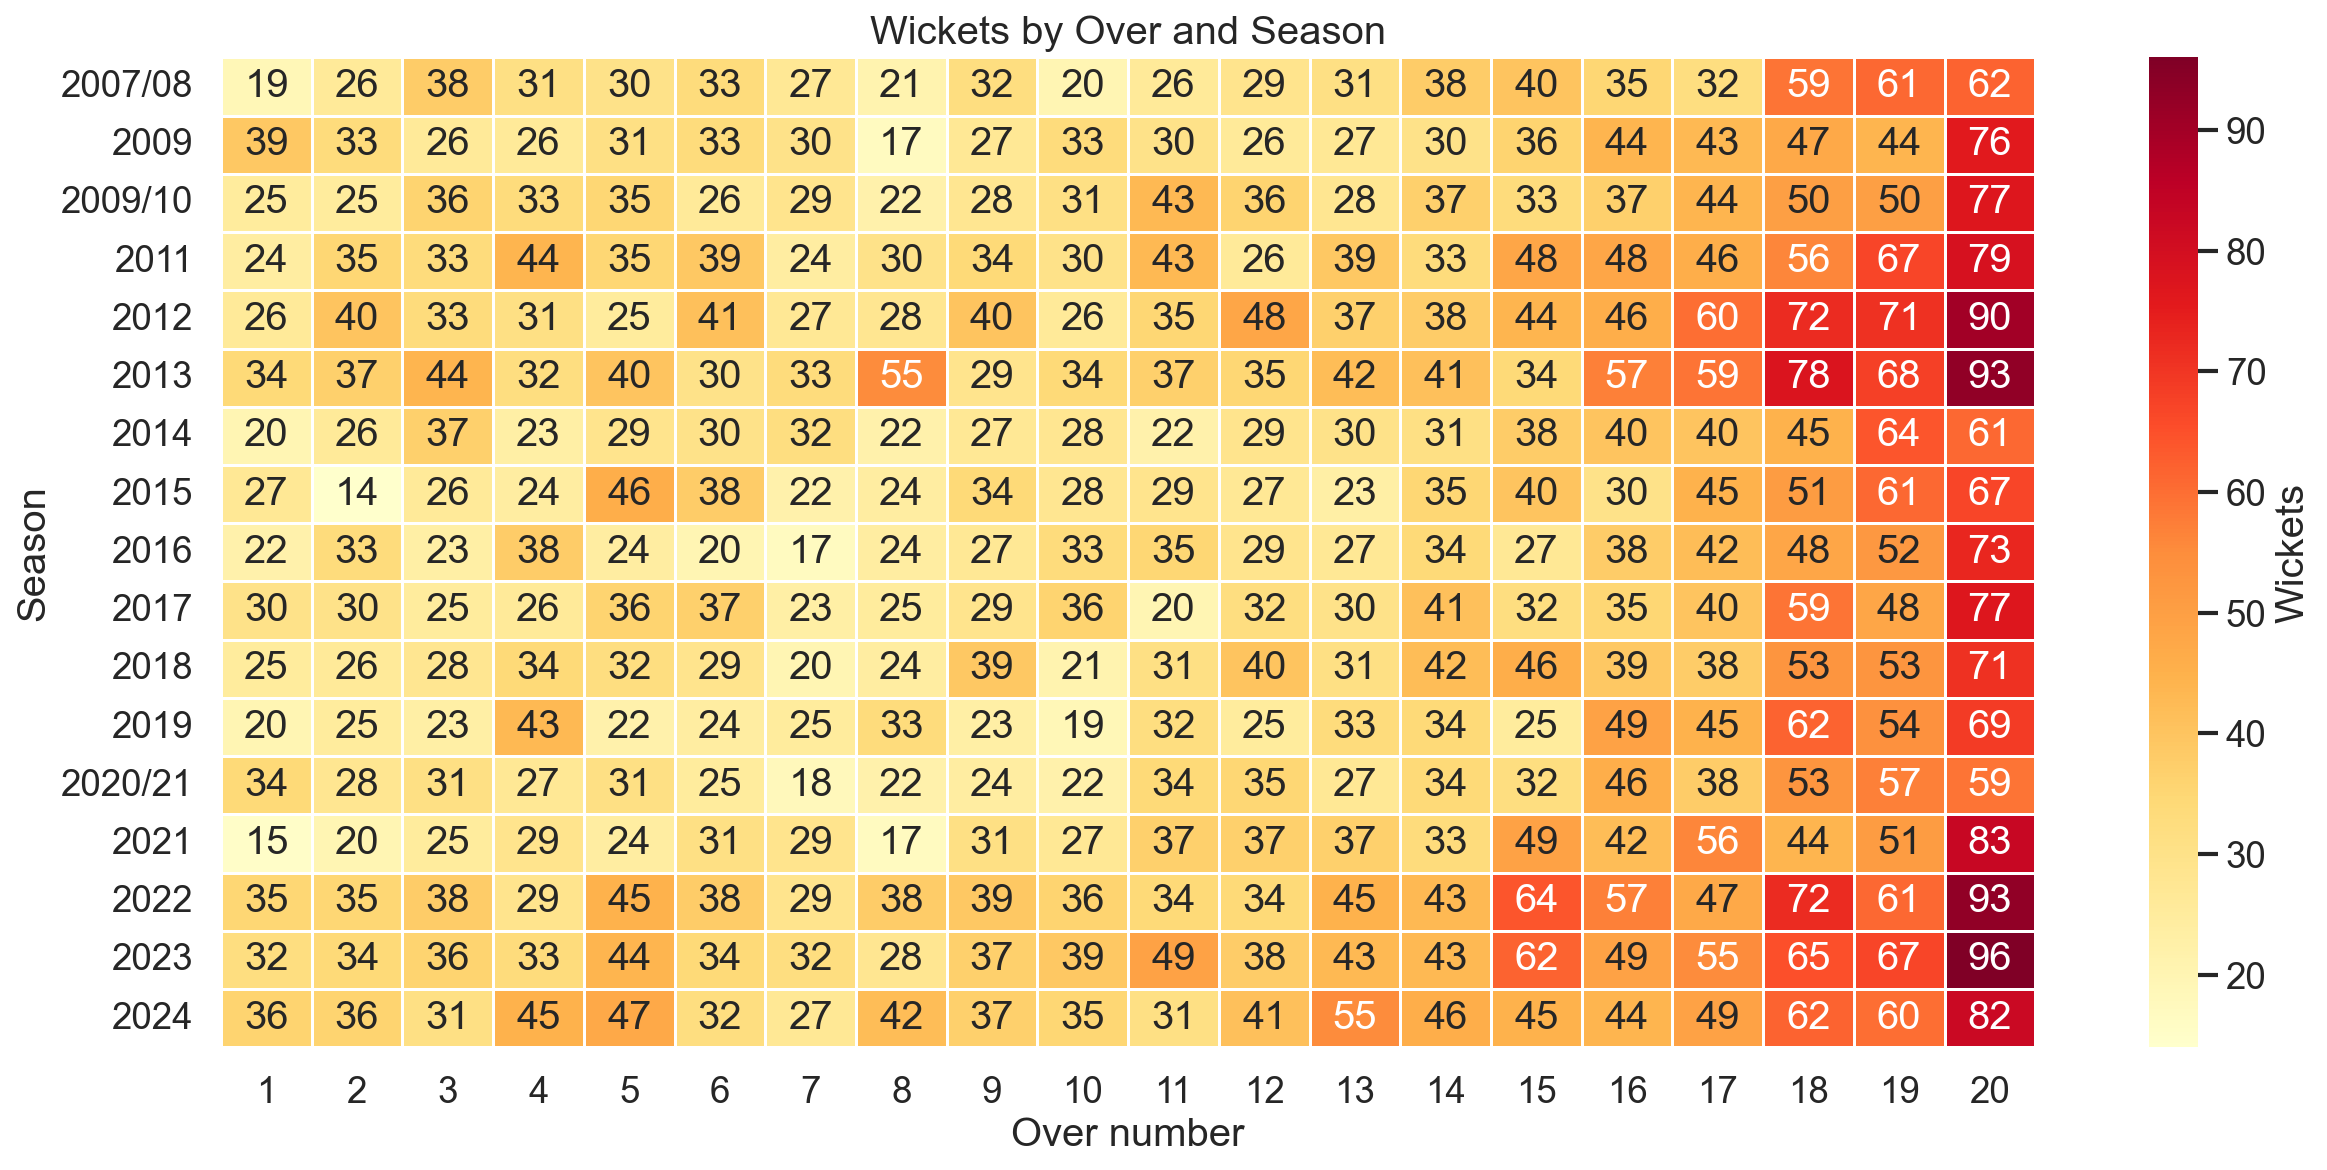

Values plotted in this chart, from the file beside it:
season, 1, 2, 3, 4, 5, 6, 7, 8, 9, 10, 11, 12, 13, 14, 15, 16, 17, 18, 19, 20
2007/08, 19, 26, 38, 31, 30, 33, 27, 21, 32, 20, 26, 29, 31, 38, 40, 35, 32, 59, 61, 62
2009, 39, 33, 26, 26, 31, 33, 30, 17, 27, 33, 30, 26, 27, 30, 36, 44, 43, 47, 44, 76
2009/10, 25, 25, 36, 33, 35, 26, 29, 22, 28, 31, 43, 36, 28, 37, 33, 37, 44, 50, 50, 77
2011, 24, 35, 33, 44, 35, 39, 24, 30, 34, 30, 43, 26, 39, 33, 48, 48, 46, 56, 67, 79
2012, 26, 40, 33, 31, 25, 41, 27, 28, 40, 26, 35, 48, 37, 38, 44, 46, 60, 72, 71, 90
2013, 34, 37, 44, 32, 40, 30, 33, 55, 29, 34, 37, 35, 42, 41, 34, 57, 59, 78, 68, 93
2014, 20, 26, 37, 23, 29, 30, 32, 22, 27, 28, 22, 29, 30, 31, 38, 40, 40, 45, 64, 61
2015, 27, 14, 26, 24, 46, 38, 22, 24, 34, 28, 29, 27, 23, 35, 40, 30, 45, 51, 61, 67
2016, 22, 33, 23, 38, 24, 20, 17, 24, 27, 33, 35, 29, 27, 34, 27, 38, 42, 48, 52, 73
2017, 30, 30, 25, 26, 36, 37, 23, 25, 29, 36, 20, 32, 30, 41, 32, 35, 40, 59, 48, 77
2018, 25, 26, 28, 34, 32, 29, 20, 24, 39, 21, 31, 40, 31, 42, 46, 39, 38, 53, 53, 71
2019, 20, 25, 23, 43, 22, 24, 25, 33, 23, 19, 32, 25, 33, 34, 25, 49, 45, 62, 54, 69
2020/21, 34, 28, 31, 27, 31, 25, 18, 22, 24, 22, 34, 35, 27, 34, 32, 46, 38, 53, 57, 59
2021, 15, 20, 25, 29, 24, 31, 29, 17, 31, 27, 37, 37, 37, 33, 49, 42, 56, 44, 51, 83
2022, 35, 35, 38, 29, 45, 38, 29, 38, 39, 36, 34, 34, 45, 43, 64, 57, 47, 72, 61, 93
2023, 32, 34, 36, 33, 44, 34, 32, 28, 37, 39, 49, 38, 43, 43, 62, 49, 55, 65, 67, 96
2024, 36, 36, 31, 45, 47, 32, 27, 42, 37, 35, 31, 41, 55, 46, 45, 44, 49, 62, 60, 82
